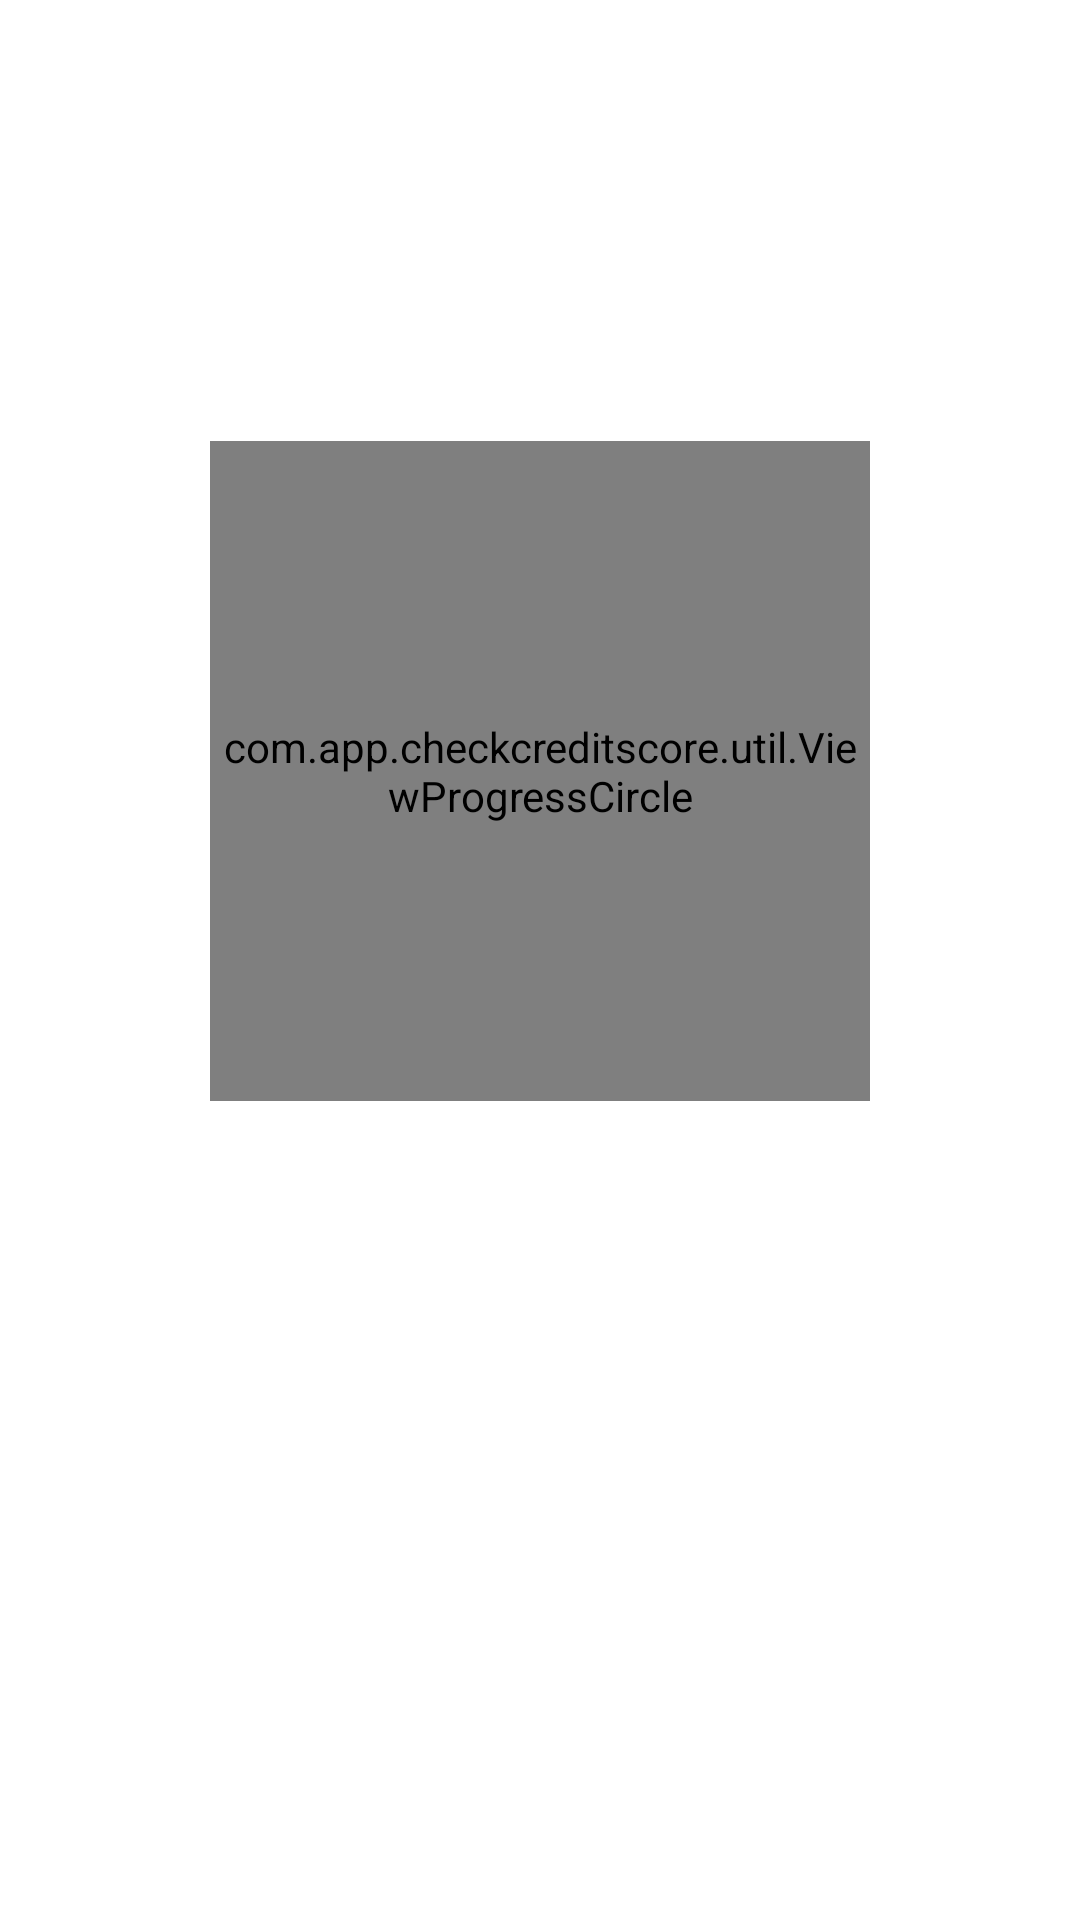

Here is an Android app screen rendered from its layout file. Give the layout XML and the strings, colors and styles it references.
<!-- AndroidManifest.xml: application theme Theme.appTheme -->
<!-- res/layout/bind_view.xml -->
<?xml version="1.0" encoding="utf-8"?>
<androidx.constraintlayout.widget.ConstraintLayout xmlns:android="http://schemas.android.com/apk/res/android"
    android:layout_width="match_parent"
    android:layout_height="match_parent"
    xmlns:app="http://schemas.android.com/apk/res-auto"
    xmlns:tools="http://schemas.android.com/tools">

    <com.app.checkcreditscore.util.ViewProgressCircle
        android:id="@+id/score_circle_progress"
        android:layout_width="@dimen/dim_220"
        android:layout_height="@dimen/dim_220"
        app:layout_constraintBottom_toBottomOf="parent"
        app:layout_constraintEnd_toEndOf="parent"
        app:layout_constraintStart_toStartOf="parent"
        app:layout_constraintTop_toTopOf="parent"
        app:layout_constraintVertical_bias="0.35" />

    <TextView
        android:id="@+id/score_summary"
        android:layout_width="0dp"
        android:layout_height="wrap_content"
        android:alpha="0.0"
        android:gravity="center"
        android:textStyle="bold|italic"
        android:lineSpacingMultiplier="1.2"
        app:layout_constraintBottom_toBottomOf="@id/score_circle_progress"
        app:layout_constraintEnd_toEndOf="@id/score_circle_progress"
        app:layout_constraintStart_toStartOf="@id/score_circle_progress"
        app:layout_constraintTop_toTopOf="@id/score_circle_progress"
        tools:alpha="1.0"
        tools:text="" />

    <androidx.constraintlayout.widget.Group
        android:id="@+id/scoreGroup"
        android:layout_width="wrap_content"
        android:layout_height="wrap_content"
        app:constraint_referenced_ids="score_circle_progress,@+id/score_summary" />

    <ProgressBar
        android:id="@+id/progressBar"
        android:layout_width="wrap_content"
        android:layout_height="wrap_content"
        android:visibility="gone"
        app:layout_constraintBottom_toBottomOf="parent"
        app:layout_constraintEnd_toEndOf="parent"
        app:layout_constraintStart_toStartOf="parent"
        app:layout_constraintTop_toTopOf="parent"
        app:layout_constraintVertical_bias="0.35" />

    <com.app.checkcreditscore.util.ErrorLayout
        android:id="@+id/errorRetry"
        android:layout_width="0dp"
        android:layout_height="0dp"
        android:visibility="gone"
        app:layout_constraintBottom_toBottomOf="parent"
        app:layout_constraintEnd_toEndOf="parent"
        app:layout_constraintStart_toStartOf="parent"
        app:layout_constraintTop_toTopOf="parent" />
</androidx.constraintlayout.widget.ConstraintLayout>
<!-- resources referenced by this layout -->
<resources>
  <dimen name="dim_220">220dp</dimen>
  <style name="Theme.appTheme" parent="Theme.Base">
          
          <item name="colorPrimary">@android:color/holo_blue_light</item>
          <item name="colorPrimaryVariant">@android:color/holo_blue_dark</item>
          <item name="colorOnPrimary">@android:color/holo_blue_bright</item>
      </style>
  <style name="Theme.Base" parent="Theme.MaterialComponents.DayNight.DarkActionBar">
          
          <item name="colorSecondary">@color/teal_200</item>
          <item name="colorSecondaryVariant">@color/teal_700</item>
          <item name="colorOnSecondary">@color/black</item>
          
          <item name="android:statusBarColor" tools:targetApi="l">?attr/colorPrimaryVariant</item>
      </style>
  <color name="teal_200">#FF03DAC5</color>
  <color name="teal_700">#FF018786</color>
  <color name="black">#FF000000</color>
</resources>
